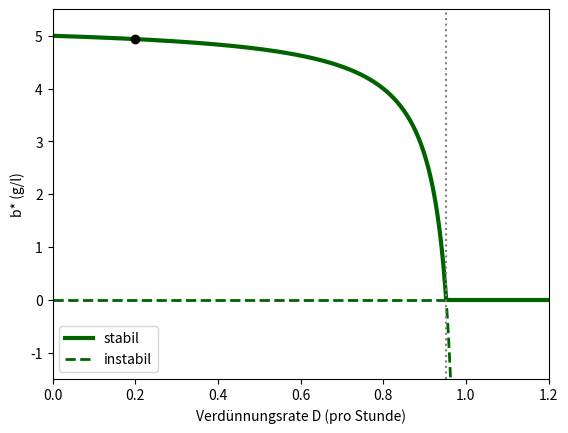

Source code (Python):
# Abb. 4.21: Auswaschen im Bioreaktor (Buch, Abschnitt 4.4, Gl. 4.17)
# stationäre Biomasse b* = (n_in - D k50/(kmax - D))/nu in Abhängigkeit von D; oberhalb von D_c = K(n_in) wird die Biomasse ausgewaschen
# (c) 2026 Philipp Kügler · Programm zum Buch „Dynamische Systeme in den Lebenswissenschaften“ · MIT-Lizenz (siehe LICENSE)
import numpy as np
import matplotlib.pyplot as plt
from scipy.integrate import solve_ivp
D, nin, nu, kmax, k50 = 0.2, 10, 2, 1.0, 0.5    # D in 1/h, Konzentrationen in g/l
K = lambda n: kmax * n / (k50 + n)                  # Wachstumsrate nach Monod

Dc = K(nin)
bst = lambda D: (nin - D * k50 / (kmax - D)) / nu
gruen = (0, 0.39, 0)
Dg = np.linspace(0.001, 1.2, 600)
D1 = Dg[Dg <= Dc]; D2 = Dg[(Dg >= Dc) & (Dg <= 0.985)]
plt.plot(D1, bst(D1), color=gruen, lw=3, label="stabil")
plt.plot(D2, bst(D2), "--", color=gruen, lw=2)
plt.plot([0, Dc], [0, 0], "--", color=gruen, lw=2, label="instabil")
plt.plot([Dc, 1.2], [0, 0], color=gruen, lw=3)
plt.axvline(Dc, color="0.5", ls=":"); plt.plot(D, bst(D), "ko")
print(f"D_c = K(n_in) = {Dc:.4f} pro Stunde")
for DD in [0.2, 0.5, 0.9]:
    print(f"D = {DD}: b* = {bst(DD):.4f} g/l,  Ertrag D b* = {DD * bst(DD):.4f} g/(l h)")
plt.xlim(0, 1.2); plt.ylim(-1.5, 5.5); plt.xlabel("Verdünnungsrate D (pro Stunde)"); plt.ylabel("b* (g/l)"); plt.legend(loc="lower left")
plt.show()
